Run: headless pygame with SDL's dummy video driver; simulated clock (each Clock.tick advances the game by its frame time, no real sleeping); random seed 0; keys injected as events and as key.get_pressed() state; no mouse input.
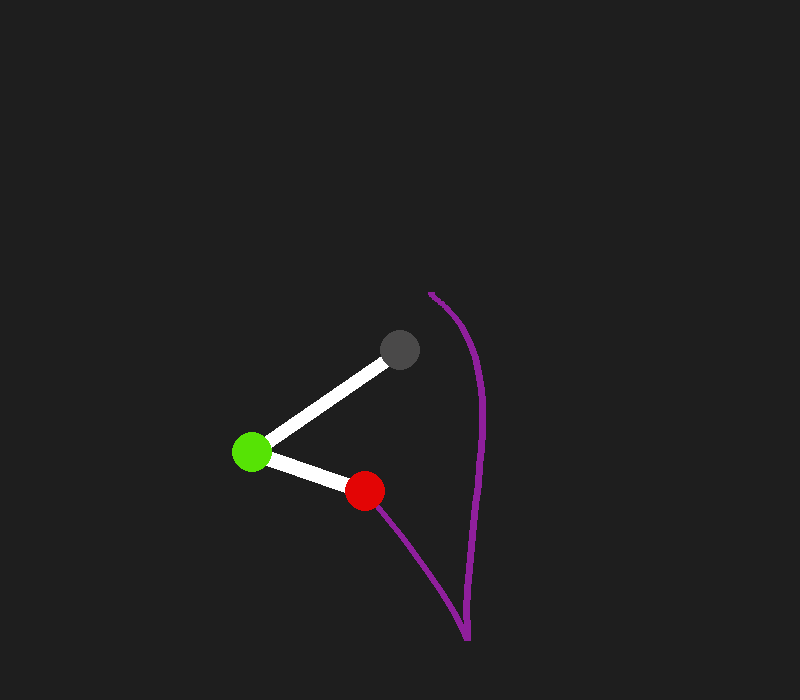
Frame 1 of 4 · flips 1–60 · no input
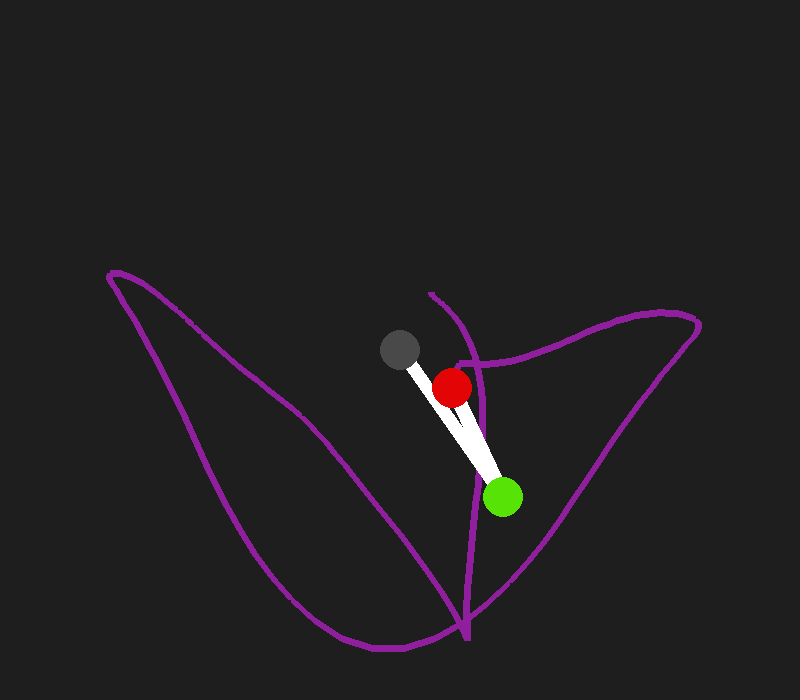
Frame 2 of 4 · flips 61–180 · tapped SPACE, RETURN · held RIGHT (→), D
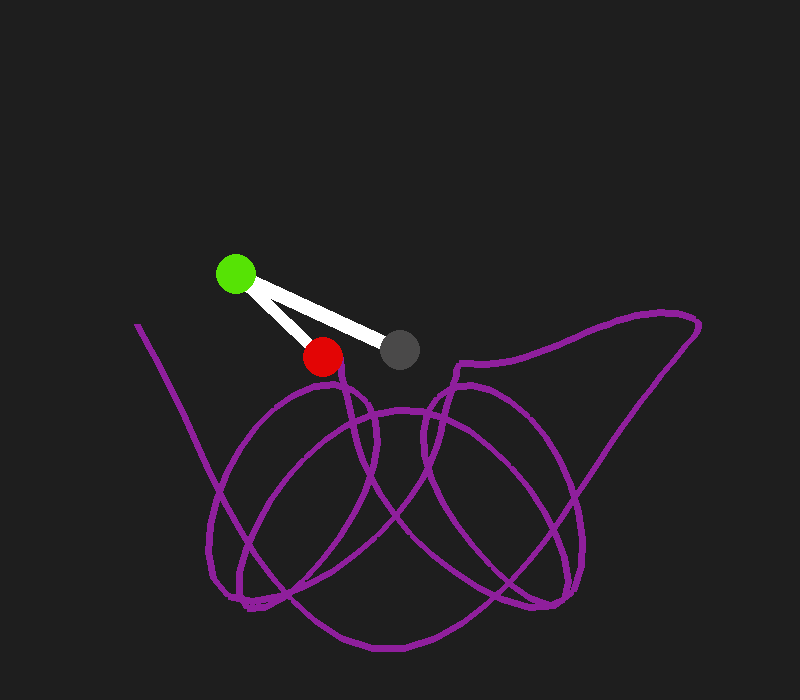
Frame 3 of 4 · flips 181–300 · held DOWN (↓), S
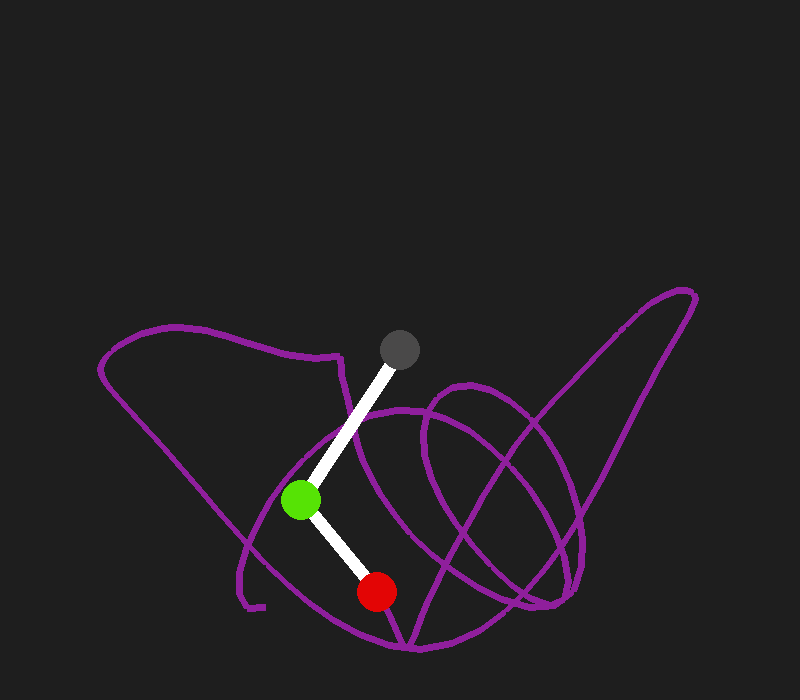
Frame 4 of 4 · flips 301–420 · held LEFT (←), A, UP (↑), W

The pygame program that drew these frames:

import pygame
import sys
import math
import random
from collections import deque

pygame.init()

WIDTH, HEIGHT = 800, 700
screen = pygame.display.set_mode((WIDTH, HEIGHT), pygame.SCALED, vsync=1)
pygame.display.set_caption("Double pendulum")

clock = pygame.time.Clock()
FPS = 60

#the mass of the weight thingies at the bottom of each pendulum
m1 = 1
m2 = 1

#the lengths of the pendulums
l1 = 0.6
l2 = 0.4

#angle of the pendulum. 0 is down. 1 is the top one and 2 is the bottom pendulum
t1 = math.radians(170)
t2 = 0

#angular velocity
w1 = w2 = 0

#self explanitory (gravity)
g = 9.81

#anchor point
x0 = WIDTH/2
y0 = HEIGHT * 0.5

friction = 0.01

SCALE = 300

def compute_accelerations(t1, t2, w1, w2):
    delta = t1 - t2
    mass_term = 2 * m1 + m2
    coupling_term = m2 * math.cos(2 * delta)
    den = mass_term - coupling_term

    gravity_on_rod1 = -g * (2 * m1 + m2) * math.sin(t1)
    gravity_cross_term = -m2 * g * math.sin(t1 - 2 * t2)
    rod2_swing_effect = w2 ** 2 * l2
    rod1_swing_effect = w1 ** 2 * l1 * math.cos(delta)
    coupling_push = -2 * math.sin(delta) * m2 * (rod2_swing_effect + rod1_swing_effect)
    numerator_1 = gravity_on_rod1 + gravity_cross_term + coupling_push
    alpha1 = numerator_1 / (l1 * den)

    rod1_pull_from_swinging = w1 ** 2 * l1 * (m1 + m2)
    gravity_pull = g * (m1 + m2) * math.cos(t1)
    rod2_own_swing = w2 ** 2 * l2 * m2 * math.cos(delta)
    numerator_2 = 2 * math.sin(delta) * (rod1_pull_from_swinging + gravity_pull + rod2_own_swing)
    alpha2 = numerator_2 / (l2 * den)

    return alpha1, alpha2


def updateAngles(dt):
    global t1, t2, w1, w2
    dt = min(dt, 0.05)
    substeps = 32
    h = dt / substeps

    for _ in range(substeps):
        k1_dt1, k1_dt2 = w1, w2
        k1_dw1, k1_dw2 = compute_accelerations(t1, t2, w1, w2)

        k2_dt1, k2_dt2 = w1 + h/2 * k1_dw1, w2 + h/2 * k1_dw2
        k2_dw1, k2_dw2 = compute_accelerations(t1 + h/2 * k1_dt1, t2 + h/2 * k1_dt2, w1 + h/2 * k1_dw1, w2 + h/2 * k1_dw2)

        k3_dt1, k3_dt2 = w1 + h/2 * k2_dw1, w2 + h/2 * k2_dw2
        k3_dw1, k3_dw2 = compute_accelerations(t1 + h/2 * k2_dt1, t2 + h/2 * k2_dt2, w1 + h/2 * k2_dw1, w2 + h/2 * k2_dw2)

        k4_dt1, k4_dt2 = w1 + h * k3_dw1, w2 + h * k3_dw2
        k4_dw1, k4_dw2 = compute_accelerations(t1 + h * k3_dt1, t2 + h * k3_dt2, w1 + h * k3_dw1, w2 + h * k3_dw2)

        t1 += (h/6) * (k1_dt1 + 2 * k2_dt1 + 2 * k3_dt1 + k4_dt1)
        t2 += (h/6) * (k1_dt2 + 2 * k2_dt2 + 2 * k3_dt2 + k4_dt2)
        w1 += (h/6) * (k1_dw1 + 2 * k2_dw1 + 2 * k3_dw1 + k4_dw1)
        w2 += (h/6) * (k1_dw2 + 2 * k2_dw2 + 2 * k3_dw2 + k4_dw2)

        w1 *= 1 - friction * h
        w2 *= 1 - friction * h
        
points = deque(maxlen=200)
running = True
while running:
    dt = clock.tick(FPS) / 1000.0 * 1
    
    for event in pygame.event.get():
        if event.type == pygame.QUIT:
            running = False
    
    updateAngles(dt)
    
    x1 = x0 + (l1 * SCALE) * math.sin(t1)
    y1 = y0 + (l1 * SCALE) * math.cos(t1)
    x2 = x1 + (l2 * SCALE) * math.sin(t2)
    y2 = y1 + (l2 * SCALE) * math.cos(t2)
    
    points.append((x2, y2))
    
    screen.fill((30, 30, 30))
    
    circleSize = 20
    lineWidth = 16
    if len(points) > 1:
        pygame.draw.lines(screen, (143, 31, 156), False, points, width=7)
    pygame.draw.line(screen, (255,255,255), (x0, y0), (x1, y1), width=lineWidth)
    pygame.draw.line(screen, (255,255,255), (x1, y1), (x2, y2), width=lineWidth)
    pygame.draw.circle(screen, (74, 73, 73), (x0, y0), circleSize, width=0)
    pygame.draw.circle(screen, (86, 227, 5), (x1, y1), circleSize, width=0)
    pygame.draw.circle(screen, (227, 5, 5), (x2, y2), circleSize, width=0)
            
    pygame.display.flip()

pygame.quit()
sys.exit()
